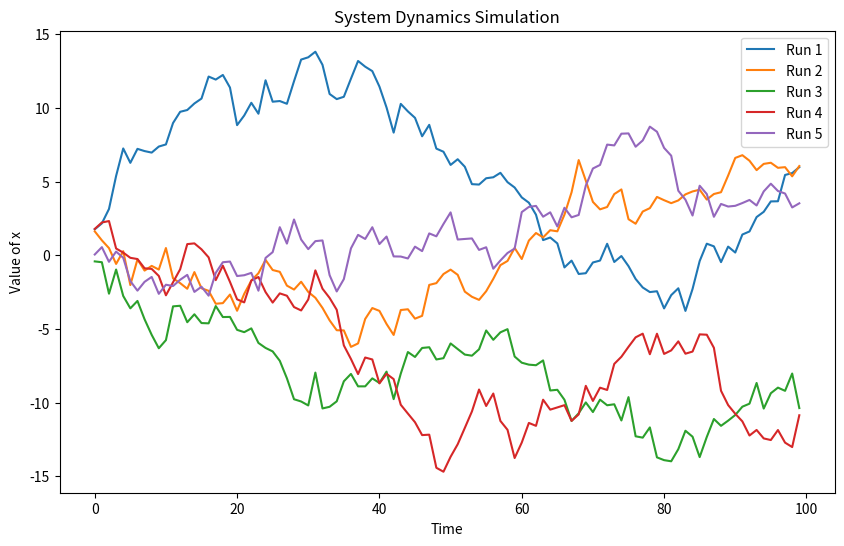

Generate this figure with matplotlib:
import numpy as np
import matplotlib.pyplot as plt

timesteps = 100
runs = 5

plt.figure(figsize=(10, 6))

for run in range(runs):
    np.random.seed(run)
    x = 0
    results = []
    for _ in range(timesteps):
        x += np.random.randn()  # Random influence
        results.append(x)
    plt.plot(results, label=f'Run {run+1}')

plt.xlabel('Time')
plt.ylabel('Value of x')
plt.title('System Dynamics Simulation')
plt.legend()
plt.show()
